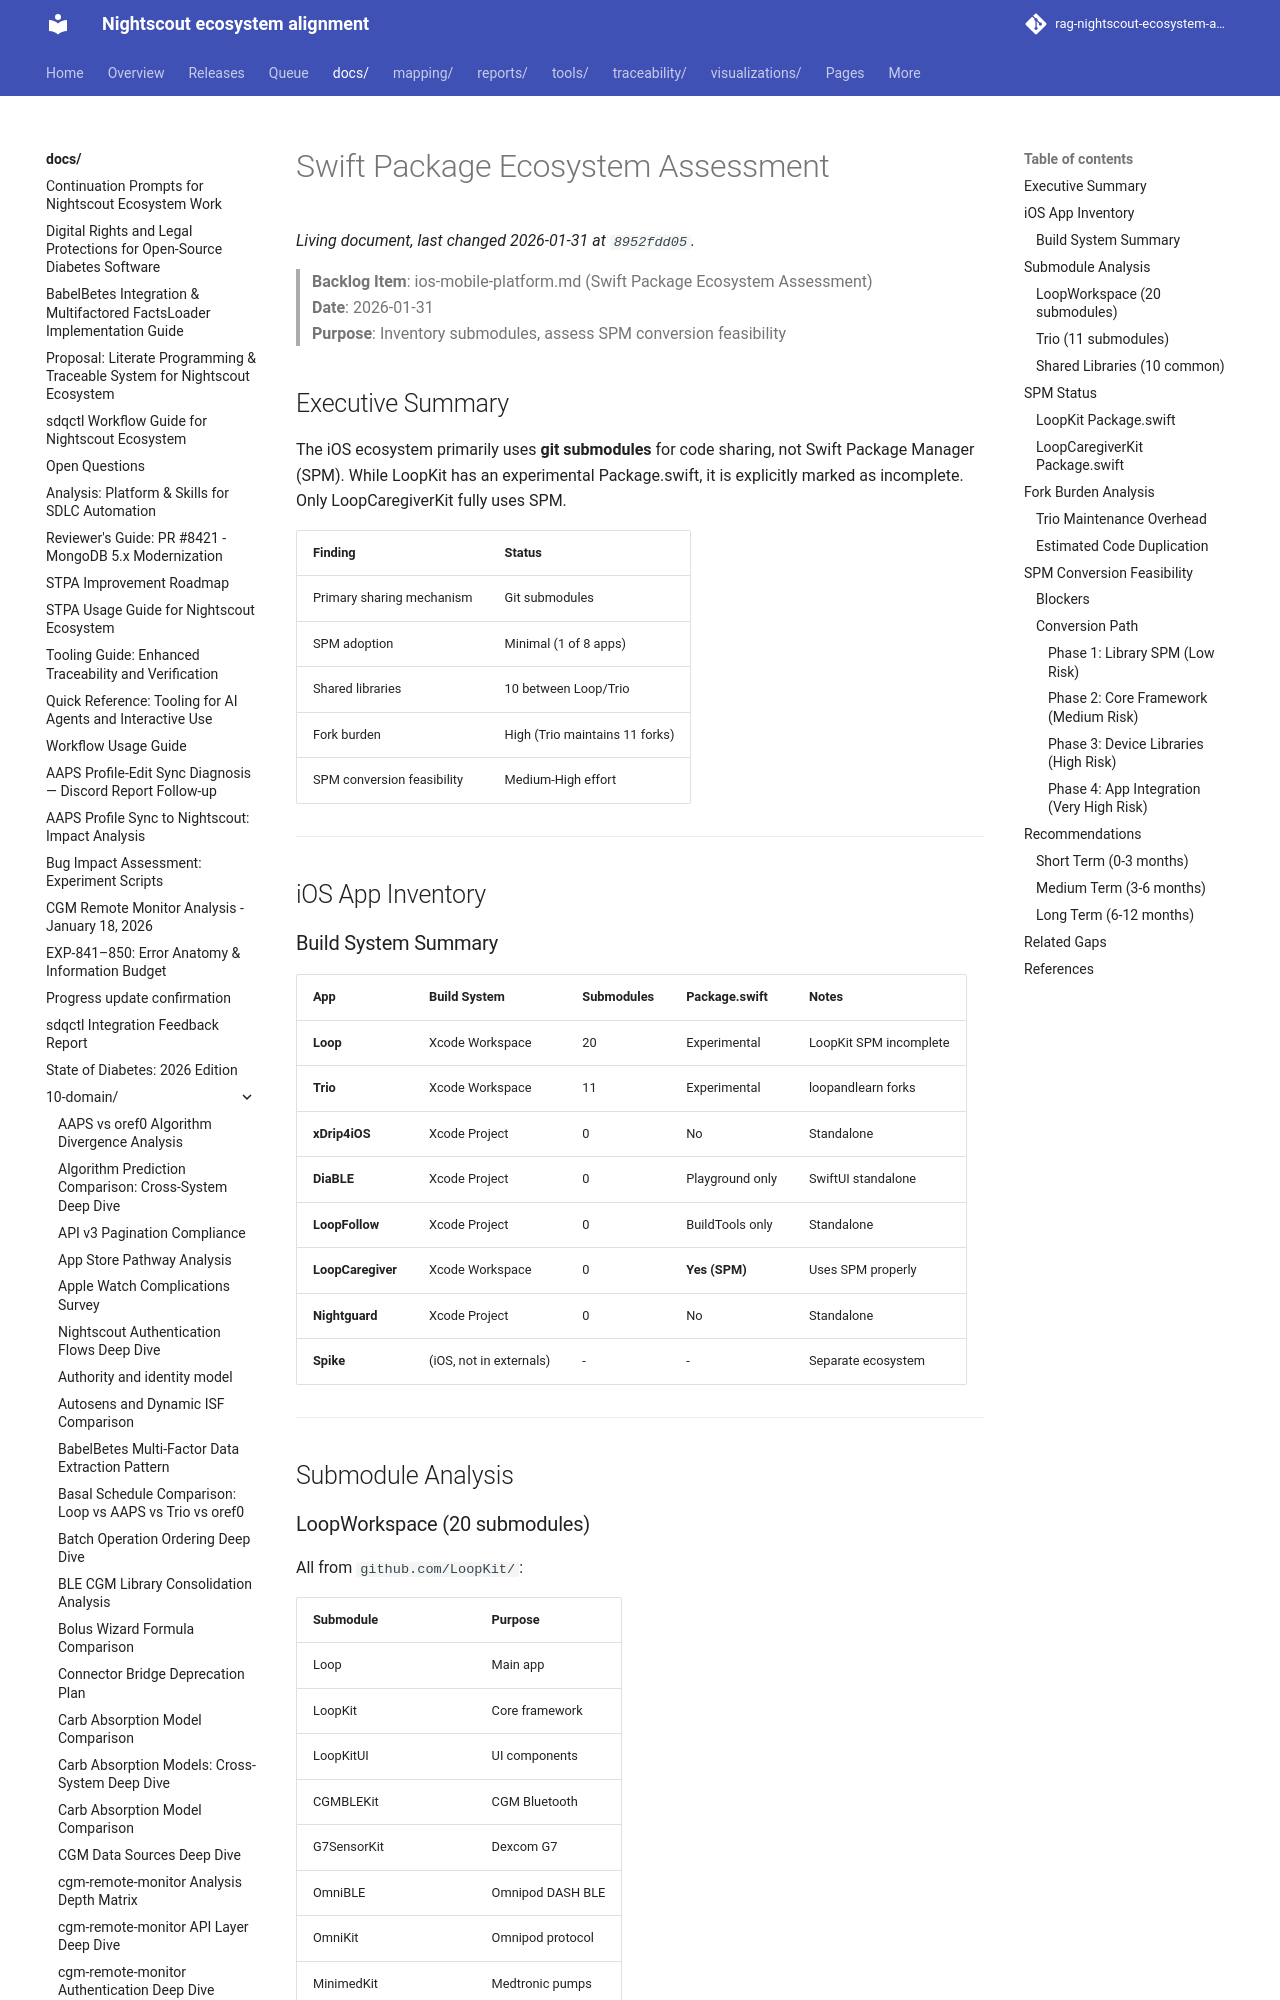

repository: bewest/rag-nightscout-ecosystem-alignment · page: docs/10-domain/swift-package-ecosystem-assessment.html · generator: mkdocs

# Swift Package Ecosystem Assessment

> **Backlog Item**: ios-mobile-platform.md (Swift Package Ecosystem Assessment)  
> **Date**: 2026-01-31  
> **Purpose**: Inventory submodules, assess SPM conversion feasibility

## Executive Summary

The iOS ecosystem primarily uses **git submodules** for code sharing, not Swift Package Manager (SPM). While LoopKit has an experimental Package.swift, it is explicitly marked as incomplete. Only LoopCaregiverKit fully uses SPM.

| Finding | Status |
|---------|--------|
| Primary sharing mechanism | Git submodules |
| SPM adoption | Minimal (1 of 8 apps) |
| Shared libraries | 10 between Loop/Trio |
| Fork burden | High (Trio maintains 11 forks) |
| SPM conversion feasibility | Medium-High effort |

---

## iOS App Inventory

### Build System Summary

| App | Build System | Submodules | Package.swift | Notes |
|-----|--------------|------------|---------------|-------|
| **Loop** | Xcode Workspace | 20 | Experimental | LoopKit SPM incomplete |
| **Trio** | Xcode Workspace | 11 | Experimental | loopandlearn forks |
| **xDrip4iOS** | Xcode Project | 0 | No | Standalone |
| **DiaBLE** | Xcode Project | 0 | Playground only | SwiftUI standalone |
| **LoopFollow** | Xcode Project | 0 | BuildTools only | Standalone |
| **LoopCaregiver** | Xcode Workspace | 0 | **Yes (SPM)** | Uses SPM properly |
| **Nightguard** | Xcode Project | 0 | No | Standalone |
| **Spike** | (iOS, not in externals) | - | - | Separate ecosystem |

---

## Submodule Analysis
